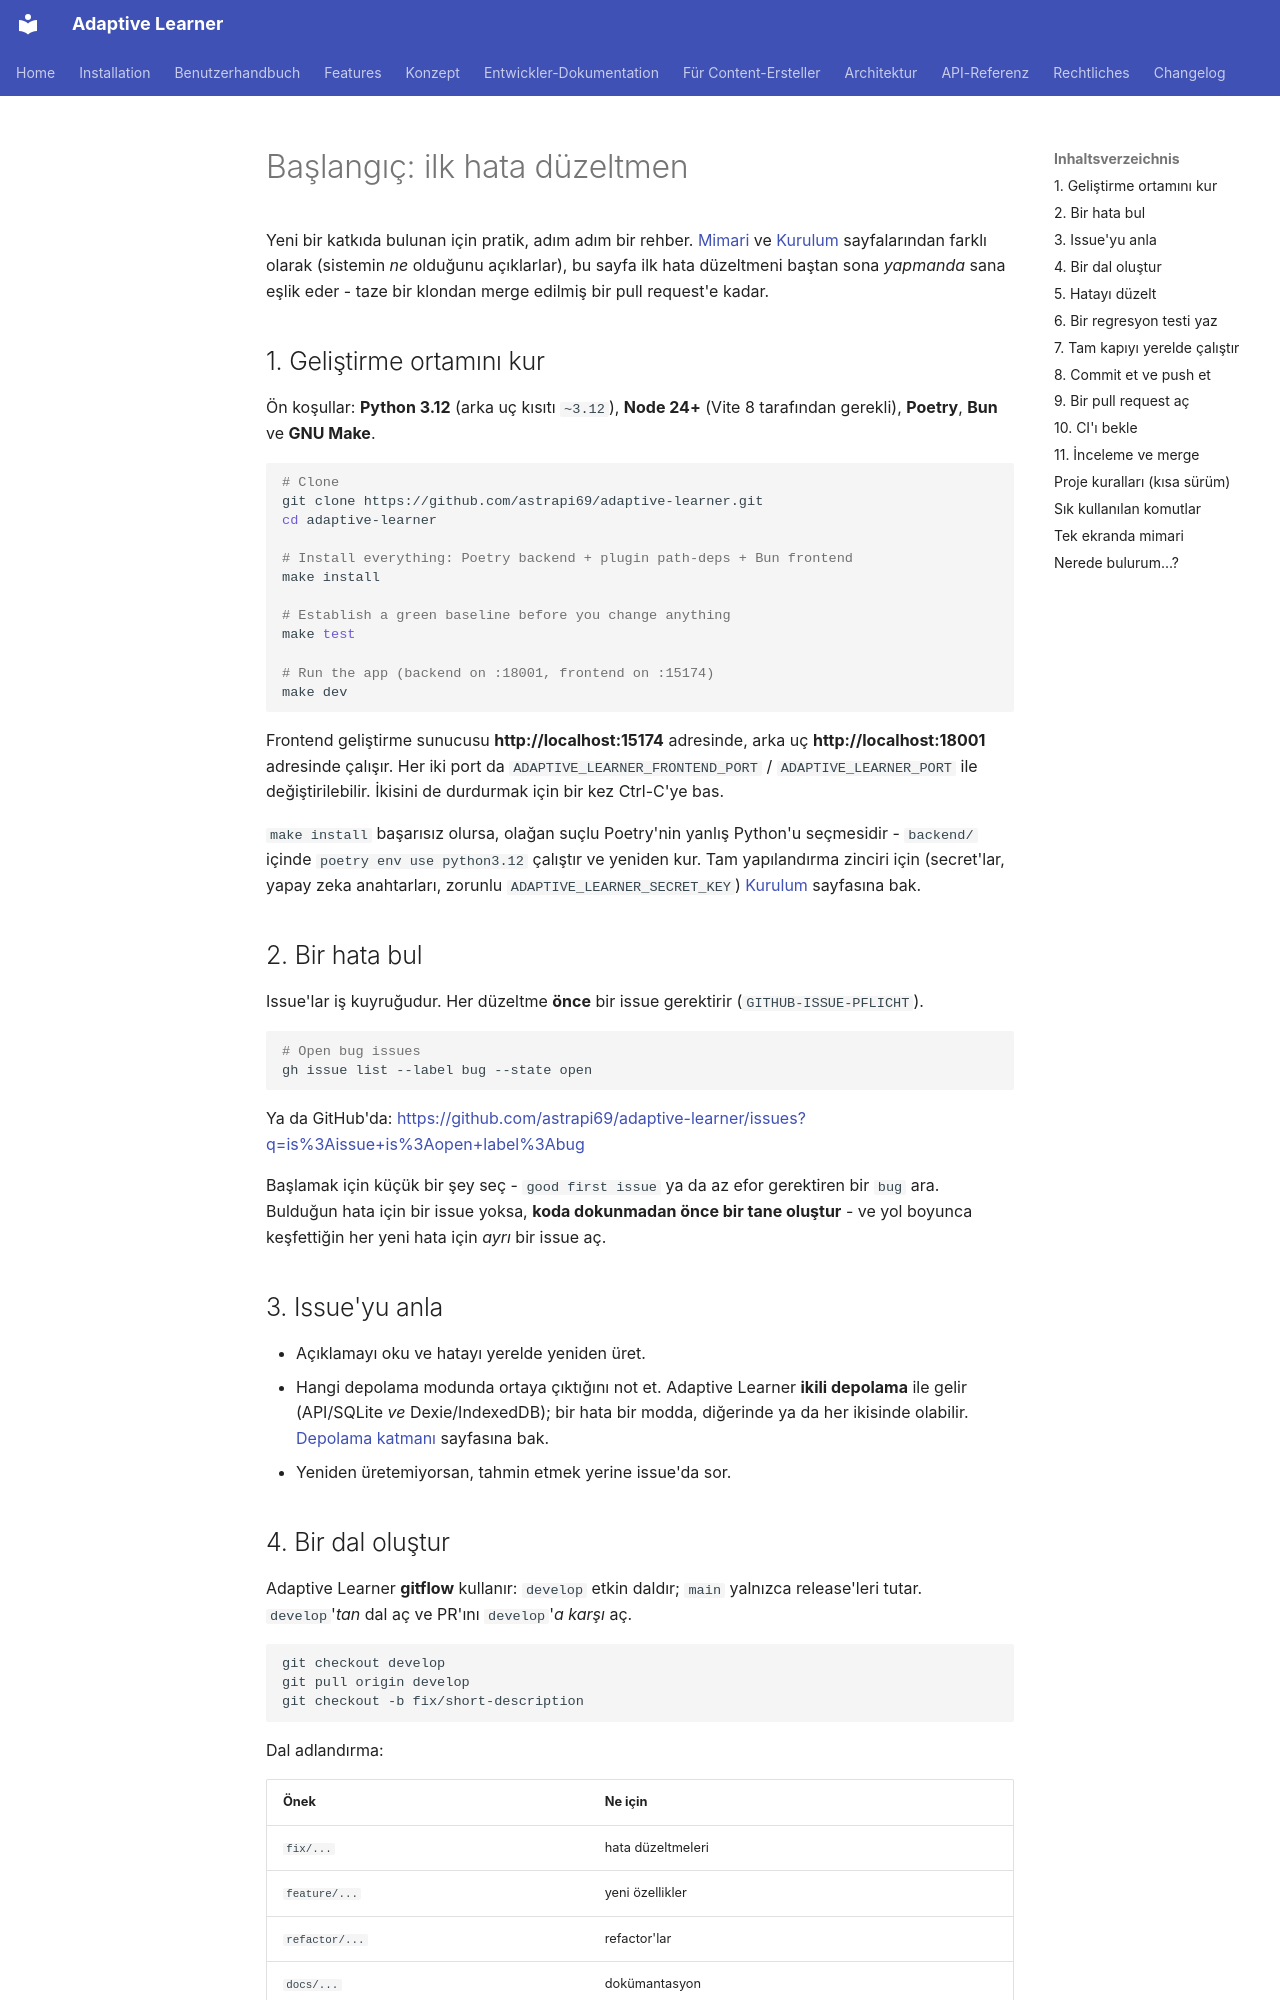

repository: astrapi69/adaptive-learner · page: tr/developer/onboarding/index.html · generator: mkdocs

<!-- Translation: AI-generated, pending native review -->

# Başlangıç: ilk hata düzeltmen

Yeni bir katkıda bulunan için pratik, adım adım bir rehber.
[Mimari](architecture.md) ve [Kurulum](setup.md) sayfalarından farklı
olarak (sistemin *ne* olduğunu açıklarlar), bu sayfa ilk hata
düzeltmeni baştan sona *yapmanda* sana eşlik eder - taze bir klondan
merge edilmiş bir pull request'e kadar.

## 1. Geliştirme ortamını kur

Ön koşullar: **Python 3.12** (arka uç kısıtı `~3.12`),
**Node 24+** (Vite 8 tarafından gerekli), **Poetry**, **Bun**
ve **GNU Make**.

```bash
# Clone
git clone https://github.com/astrapi69/adaptive-learner.git
cd adaptive-learner

# Install everything: Poetry backend + plugin path-deps + Bun frontend
make install

# Establish a green baseline before you change anything
make test

# Run the app (backend on :18001, frontend on :15174)
make dev
```

Frontend geliştirme sunucusu **http://localhost:15174** adresinde,
arka uç **http://localhost:18001** adresinde çalışır. Her iki port da
`ADAPTIVE_LEARNER_FRONTEND_PORT` / `ADAPTIVE_LEARNER_PORT` ile
değiştirilebilir. İkisini de durdurmak için bir kez Ctrl-C'ye bas.

`make install` başarısız olursa, olağan suçlu Poetry'nin yanlış Python'u
seçmesidir - `backend/` içinde `poetry env use python3.12` çalıştır ve
yeniden kur. Tam yapılandırma zinciri için (secret'lar, yapay zeka
anahtarları, zorunlu `ADAPTIVE_LEARNER_SECRET_KEY`)
[Kurulum](setup.md) sayfasına bak.

## 2. Bir hata bul

Issue'lar iş kuyruğudur. Her düzeltme **önce** bir issue gerektirir
(`GITHUB-ISSUE-PFLICHT`).

```bash
# Open bug issues
gh issue list --label bug --state open
```

Ya da GitHub'da:
<https://github.com/astrapi69/adaptive-learner/issues?q=is%3Aissue+is%3Aopen+label%3Abug>

Başlamak için küçük bir şey seç - `good first issue` ya da az efor
gerektiren bir `bug` ara. Bulduğun hata için bir issue yoksa, **koda
dokunmadan önce bir tane oluştur** - ve yol boyunca keşfettiğin her
yeni hata için *ayrı* bir issue aç.

## 3. Issue'yu anla

- Açıklamayı oku ve hatayı yerelde yeniden üret.
- Hangi depolama modunda ortaya çıktığını not et. Adaptive Learner
  **ikili depolama** ile gelir (API/SQLite *ve* Dexie/IndexedDB); bir
  hata bir modda, diğerinde ya da her ikisinde olabilir.
  [Depolama katmanı](storage-layer.md) sayfasına bak.
- Yeniden üretemiyorsan, tahmin etmek yerine issue'da sor.

## 4. Bir dal oluştur

Adaptive Learner **gitflow** kullanır: `develop` etkin daldır;
`main` yalnızca release'leri tutar. `develop`'*tan* dal aç ve PR'ını
`develop`'*a karşı* aç.

```bash
git checkout develop
git pull origin develop
git checkout -b fix/short-description
```

Dal adlandırma:

| Önek | Ne için |
|---|---|
| `fix/...` | hata düzeltmeleri |
| `feature/...` | yeni özellikler |
| `refactor/...` | refactor'lar |
| `docs/...` | dokümantasyon |
| `chore/...` | araçlar / bakım işleri |
